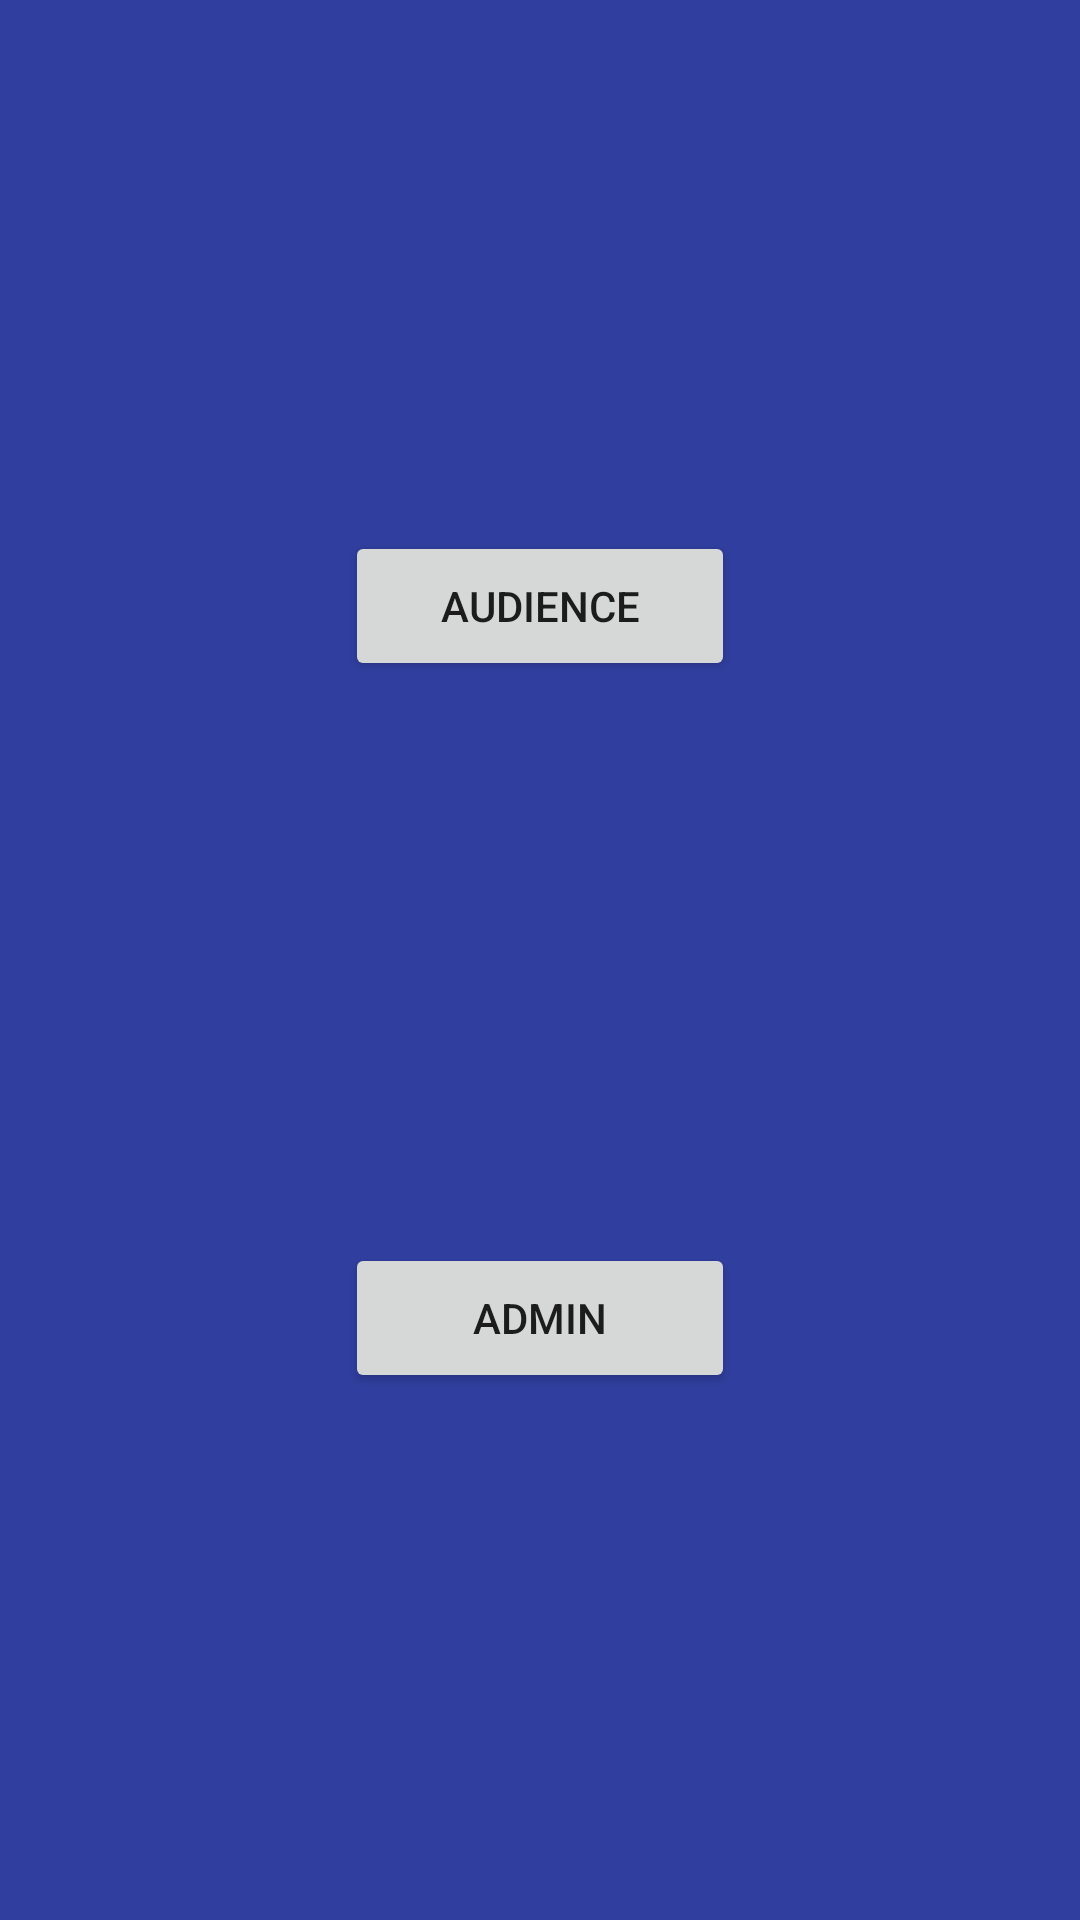

The Android layout XML behind this screen, and the referenced resources:
<!-- AndroidManifest.xml: application theme AppTheme -->
<!-- res/layout/activity_login.xml -->
<?xml version="1.0" encoding="utf-8"?>
<android.support.constraint.ConstraintLayout xmlns:android="http://schemas.android.com/apk/res/android"
    xmlns:app="http://schemas.android.com/apk/res-auto"
    xmlns:tools="http://schemas.android.com/tools"
    android:layout_width="match_parent"
    android:layout_height="match_parent"
    android:background="@color/colorPrimaryDark"
    tools:context="com.zodiac.sanghvi.jplreborn.LoginActivity">

    <Button
        android:id="@+id/Audience"
        android:layout_width="130dp"
        android:layout_height="50dp"
        android:text="Audience"
        app:layout_constraintBottom_toBottomOf="parent"
        app:layout_constraintLeft_toLeftOf="parent"
        app:layout_constraintRight_toRightOf="parent"
        app:layout_constraintTop_toTopOf="parent"
        app:layout_constraintVertical_bias="0.3"
        tools:layout_editor_absoluteY="152dp" />

    <Button
        android:id="@+id/Admin"
        android:layout_width="130dp"
        android:layout_height="50dp"
        android:text="Admin"
        app:layout_constraintBottom_toBottomOf="parent"
        app:layout_constraintLeft_toLeftOf="parent"
        app:layout_constraintRight_toRightOf="parent"
        app:layout_constraintTop_toTopOf="parent"
        app:layout_constraintVertical_bias="0.702"
        tools:layout_editor_absoluteY="364dp" />
</android.support.constraint.ConstraintLayout>
<!-- resources referenced by this layout -->
<resources>
  <color name="colorPrimaryDark">#303F9F</color>
  <style name="AppTheme" parent="Theme.AppCompat.Light.NoActionBar">
          
          <item name="colorPrimary">@color/colorPrimary</item>
          <item name="colorPrimaryDark">@color/colorPrimaryDark</item>
          <item name="colorAccent">@color/colorAccent</item>
      </style>
  <color name="colorPrimary">#3F51B5</color>
  <color name="colorAccent">#FF4081</color>
</resources>
